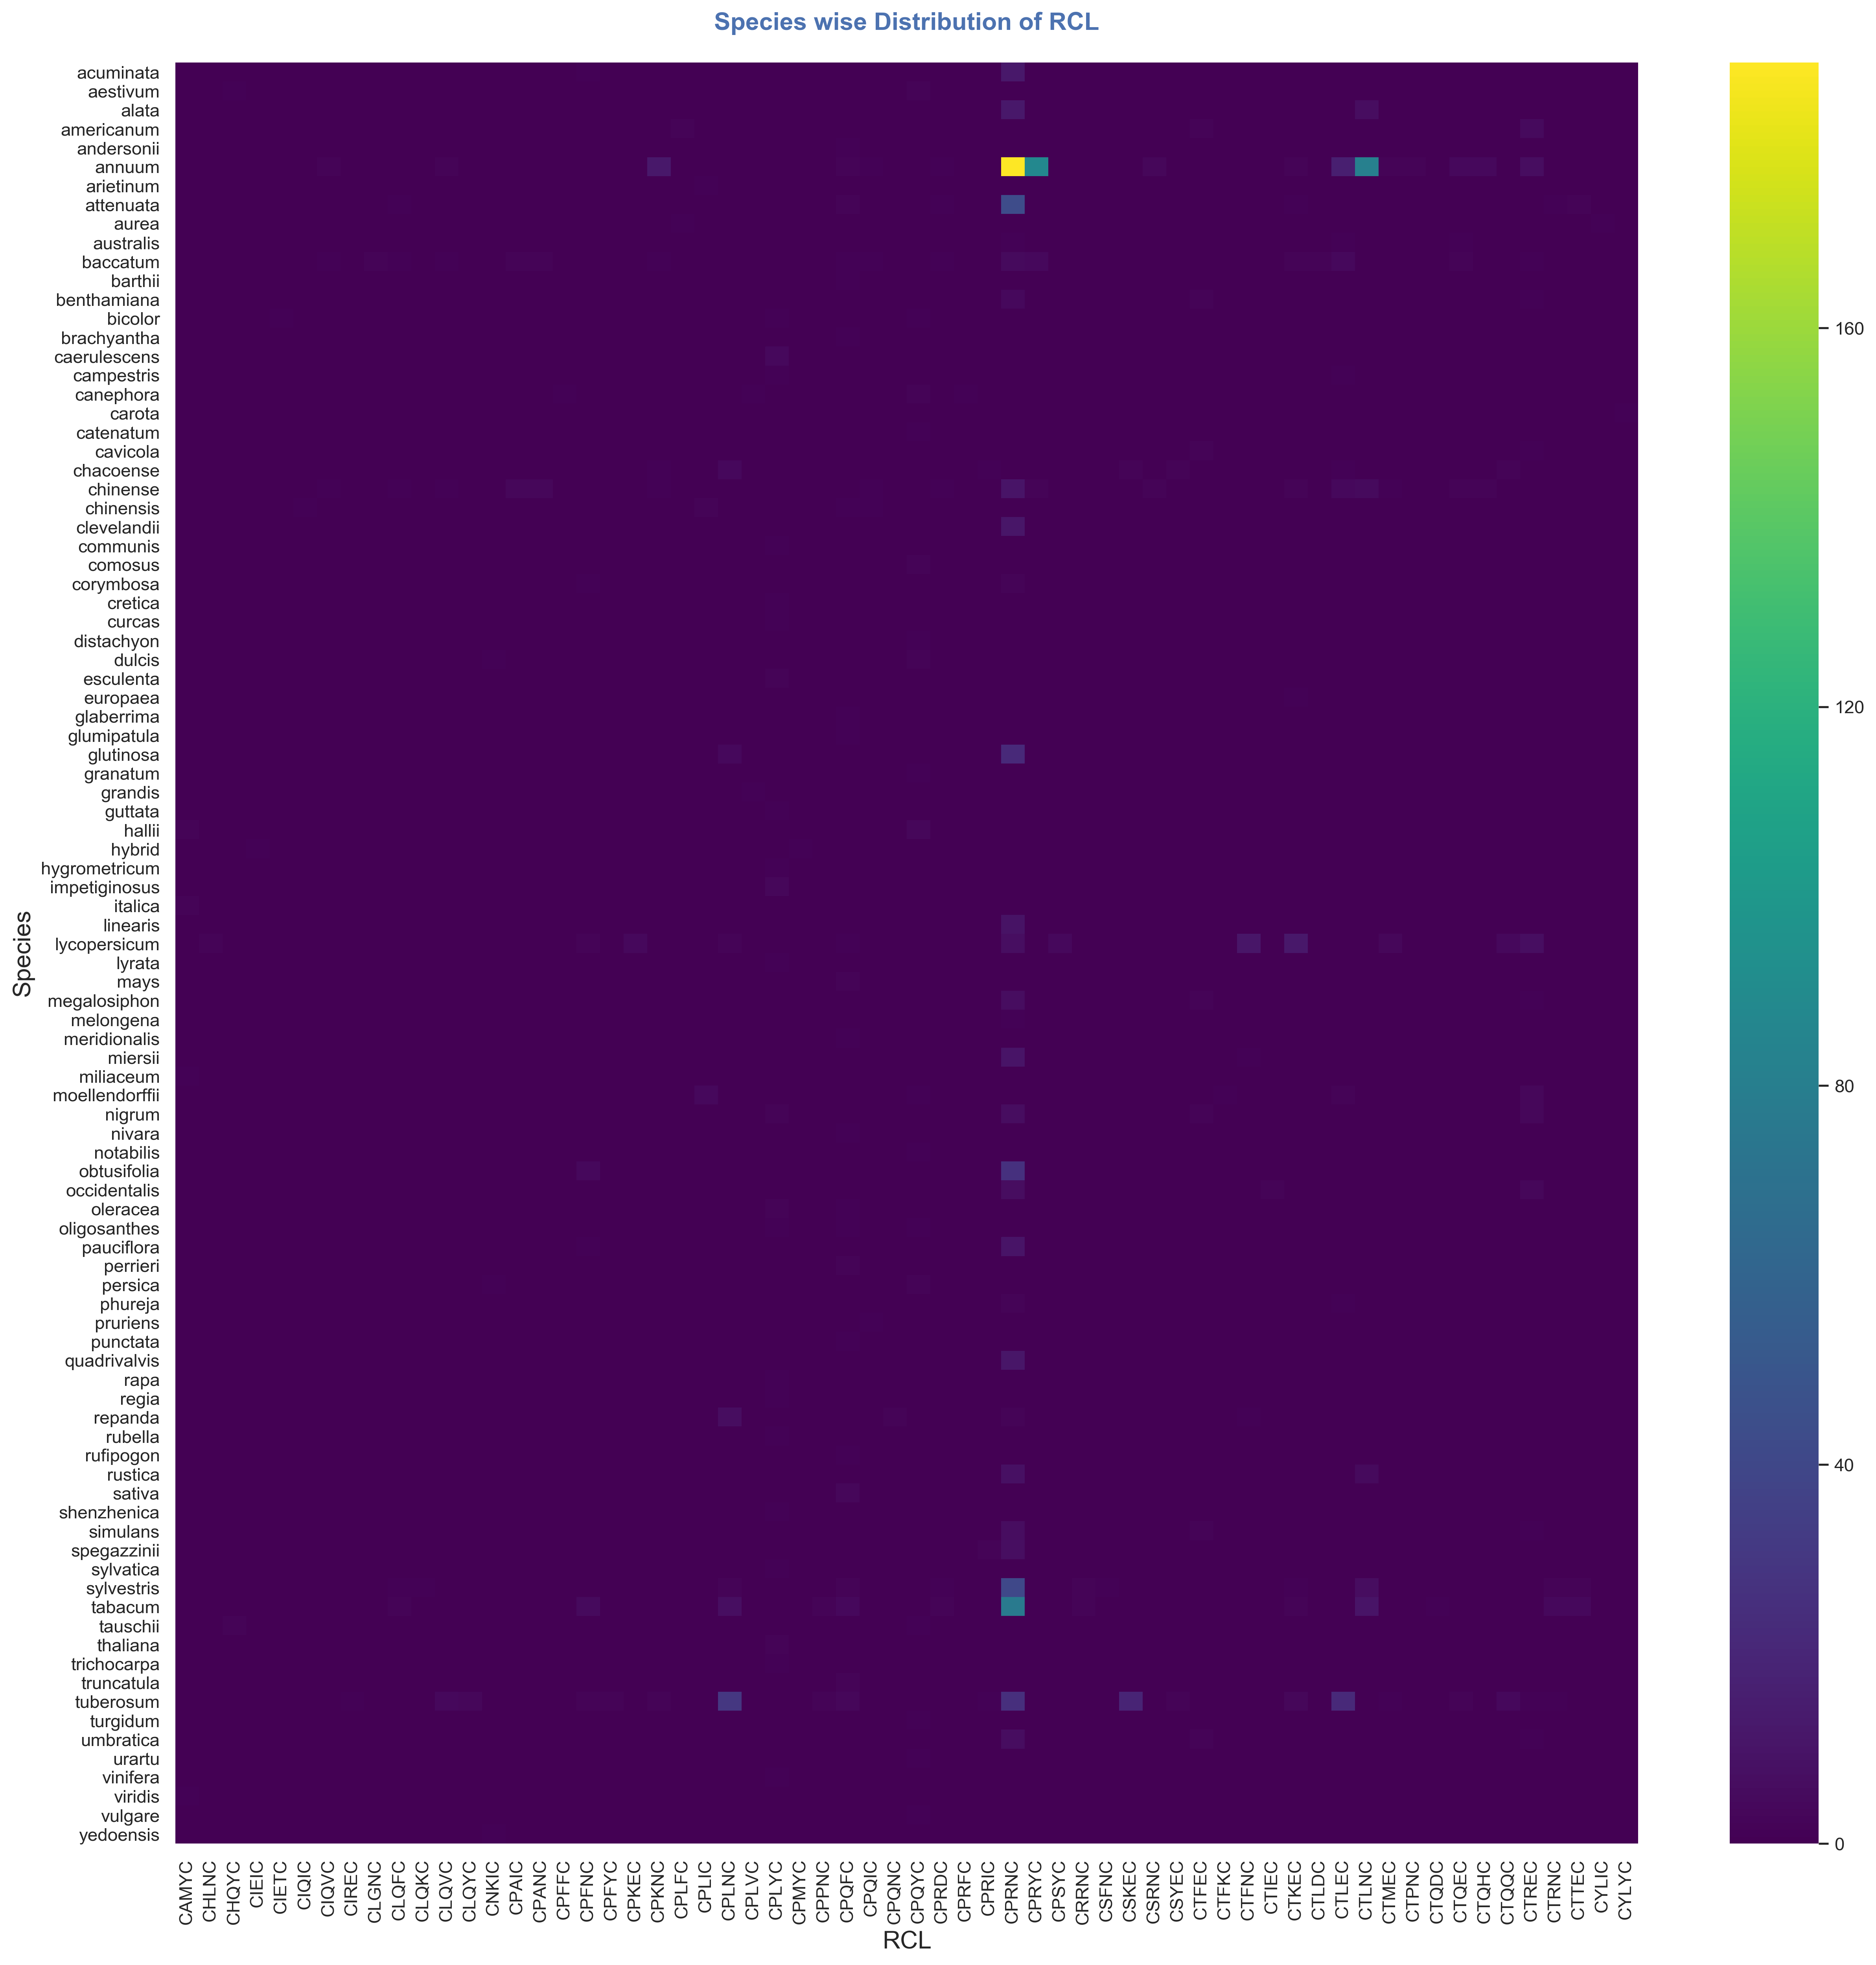

The file beside this chart, header and first rows:
Species, RCL, Occurrences
acuminata, CPRNC, 12
acuminata, CPFNC, 1
aestivum, CPQYC, 2
aestivum, CHQYC, 1
alata, CPRNC, 12
alata, CTLNC, 6
americanum, CTREC, 5
americanum, CPLFC, 2
americanum, CTFEC, 2
andersonii, CPQFC, 1
annuum, CPRNC, 188
annuum, CPRYC, 88
annuum, CTLNC, 81
annuum, CTLEC, 16
annuum, CPKNC, 12
annuum, CTREC, 6
annuum, CTQEC, 4
annuum, CTQHC, 4
annuum, CSRNC, 3
annuum, CIQVC, 2
annuum, CLQVC, 2
annuum, CPQFC, 2
annuum, CTKEC, 2
annuum, CTMEC, 2
annuum, CTPNC, 2
annuum, CPQIC, 1
annuum, CPRDC, 1
arietinum, CPLIC, 1
attenuata, CPRNC, 43
attenuata, CPQFC, 2
attenuata, CTTEC, 2
attenuata, CLQFC, 1
attenuata, CPRDC, 1
attenuata, CTKEC, 1
attenuata, CTRNC, 1
aurea, CPLFC, 1
aurea, CYLIC, 1
australis, CPRNC, 1
australis, CTLEC, 1
australis, CTQEC, 1
baccatum, CPRNC, 5
baccatum, CPRYC, 4
baccatum, CTLEC, 4
baccatum, CLGNC, 2
baccatum, CPAIC, 2
baccatum, CPANC, 2
baccatum, CTKEC, 2
baccatum, CTLDC, 2
baccatum, CTQEC, 2
baccatum, CIQVC, 1
baccatum, CLQFC, 1
baccatum, CLQVC, 1
baccatum, CPKNC, 1
baccatum, CPQFC, 1
baccatum, CPQIC, 1
baccatum, CPRDC, 1
baccatum, CTREC, 1
barthii, CPQFC, 1
benthamiana, CPRNC, 4
benthamiana, CTFEC, 2
... 201 more rows
